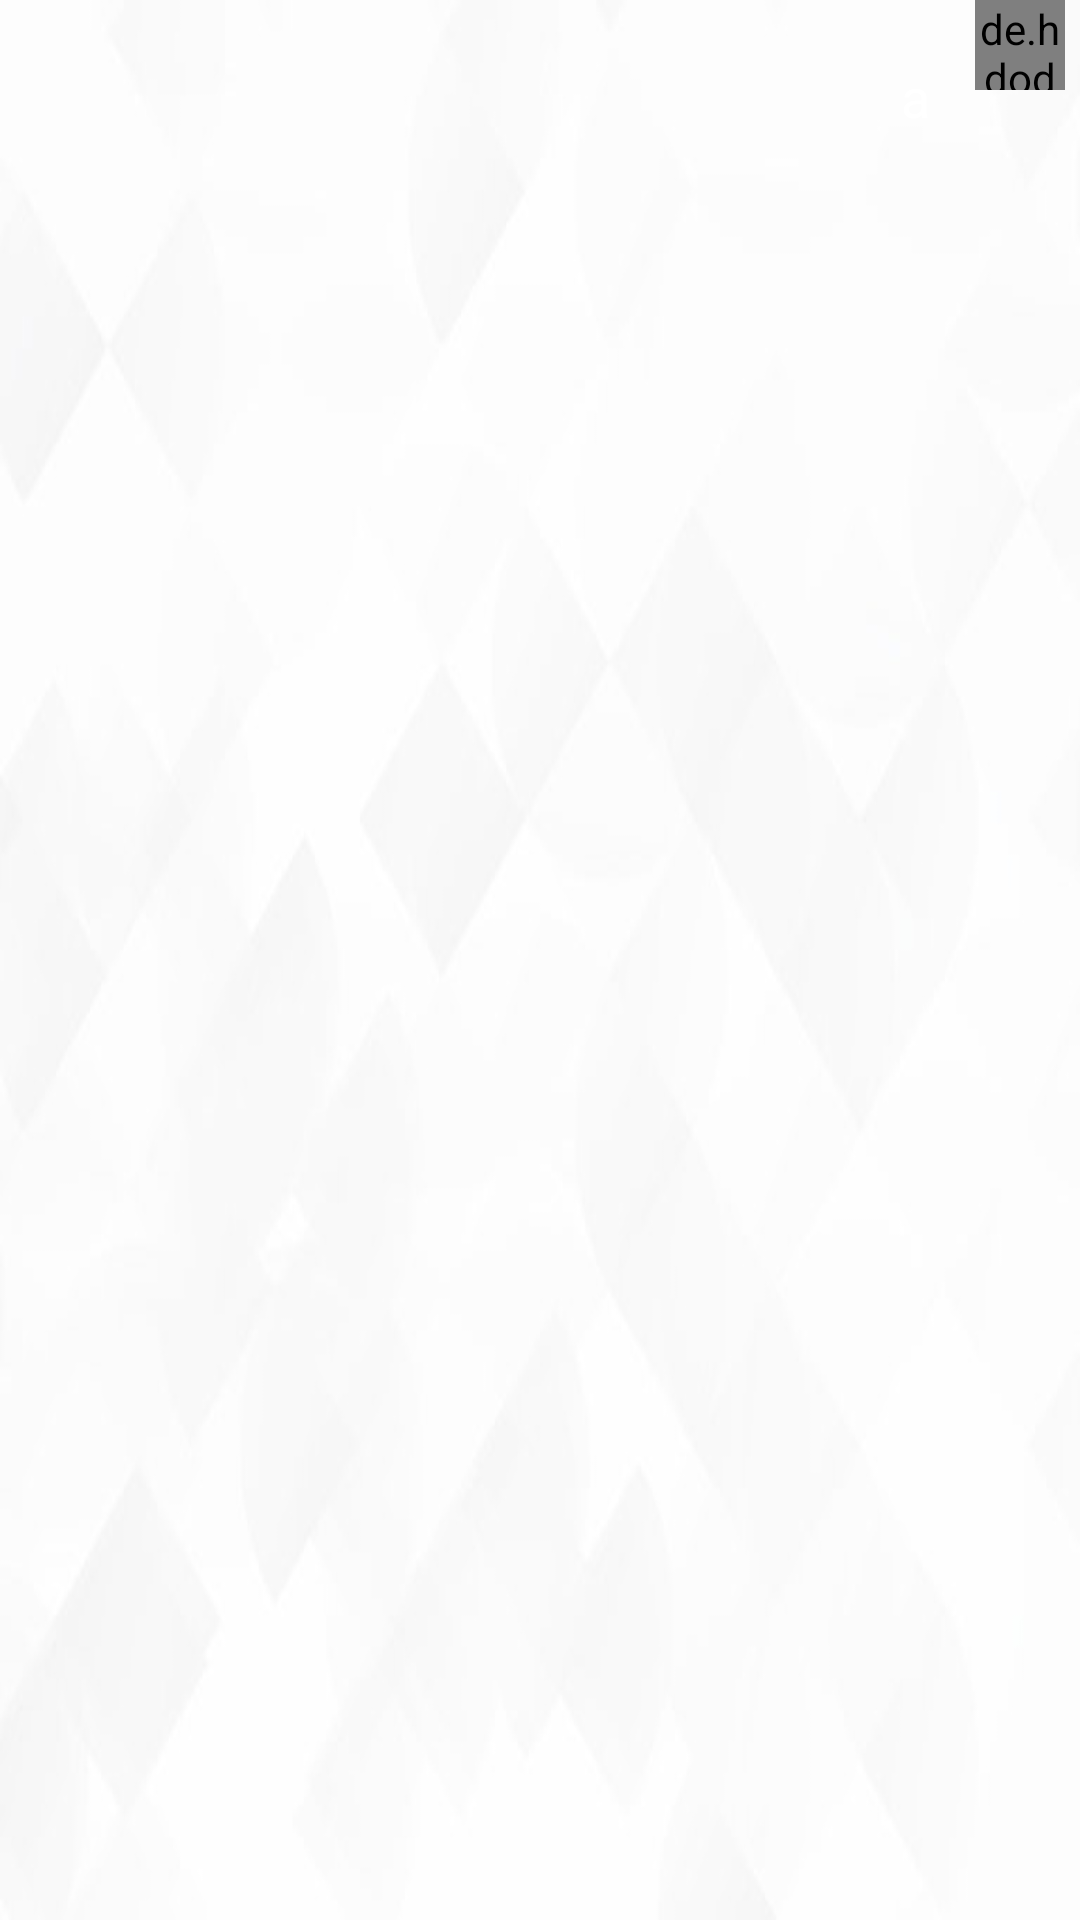

Here is an Android app screen rendered from its layout file. Give the layout XML and the strings, colors and styles it references.
<!-- AndroidManifest.xml: application theme AppTheme -->
<!-- res/layout/rc_item_message_user.xml -->
<?xml version="1.0" encoding="utf-8"?>
<RelativeLayout xmlns:android="http://schemas.android.com/apk/res/android"
    android:id="@+id/layout1"
    android:layout_width="match_parent"
    android:layout_height="wrap_content"
    android:layout_marginTop="5dp"
    android:background="@drawable/low"
    android:layout_marginBottom="5dp">

    <de.hdodenhof.circleimageview.CircleImageView
        android:id="@+id/imageView2"
        android:layout_width="30dp"
        android:layout_height="30dp"
        android:layout_alignParentTop="true"
        android:layout_alignParentEnd="true"
        android:layout_marginEnd="5dp"
        android:src="@drawable/default_avata" />

    <TextView
        android:id="@+id/textContentUser"
        android:layout_width="wrap_content"
        android:layout_height="wrap_content"
        android:layout_marginTop="10dp"
        android:background="@drawable/rounded_corner1"
        android:padding="10dp"
        android:layout_alignParentTop="true"
        android:layout_toStartOf="@id/imageView2"
        android:layout_marginEnd="5dp"
        android:textAppearance="?android:attr/textAppearanceMedium"
        android:layout_marginStart="20dp"
        android:text="a"
        android:textColor="#ffffff" />

</RelativeLayout>
<!-- resources referenced by this layout -->
<resources>
  <!-- drawable default_avata: png bitmap (drawable, 65807 bytes) -->
  <!-- drawable low: jpg bitmap (drawable, 115997 bytes) -->
  <style name="AppTheme" parent="Base.Theme.AppCompat.Light.DarkActionBar">
          
          <item name="colorPrimary">#56a4c4</item>
          <item name="colorPrimaryDark">#56a4c4</item>
          <item name="colorAccent">#56a4c4</item>
          
          <item name="android:windowContentTransitions">true</item>
      </style>
</resources>
